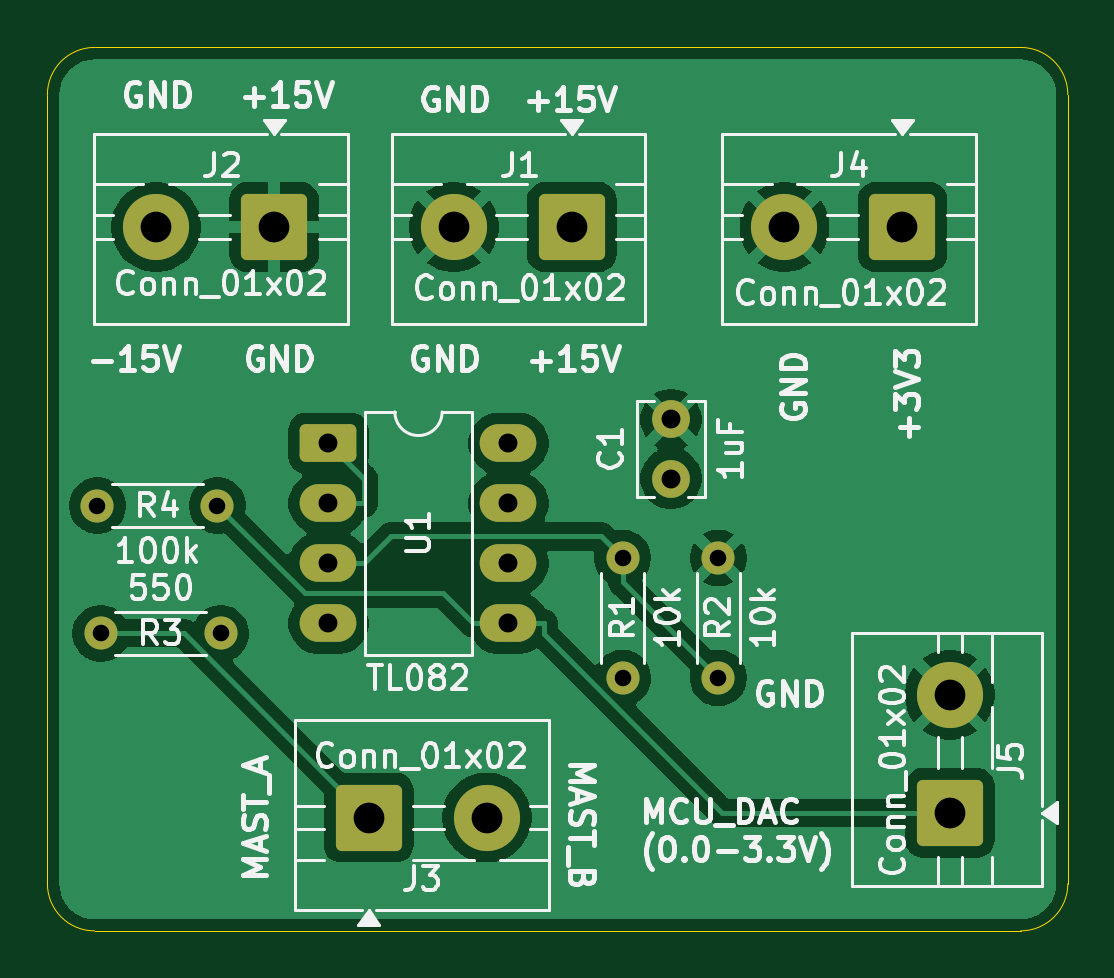
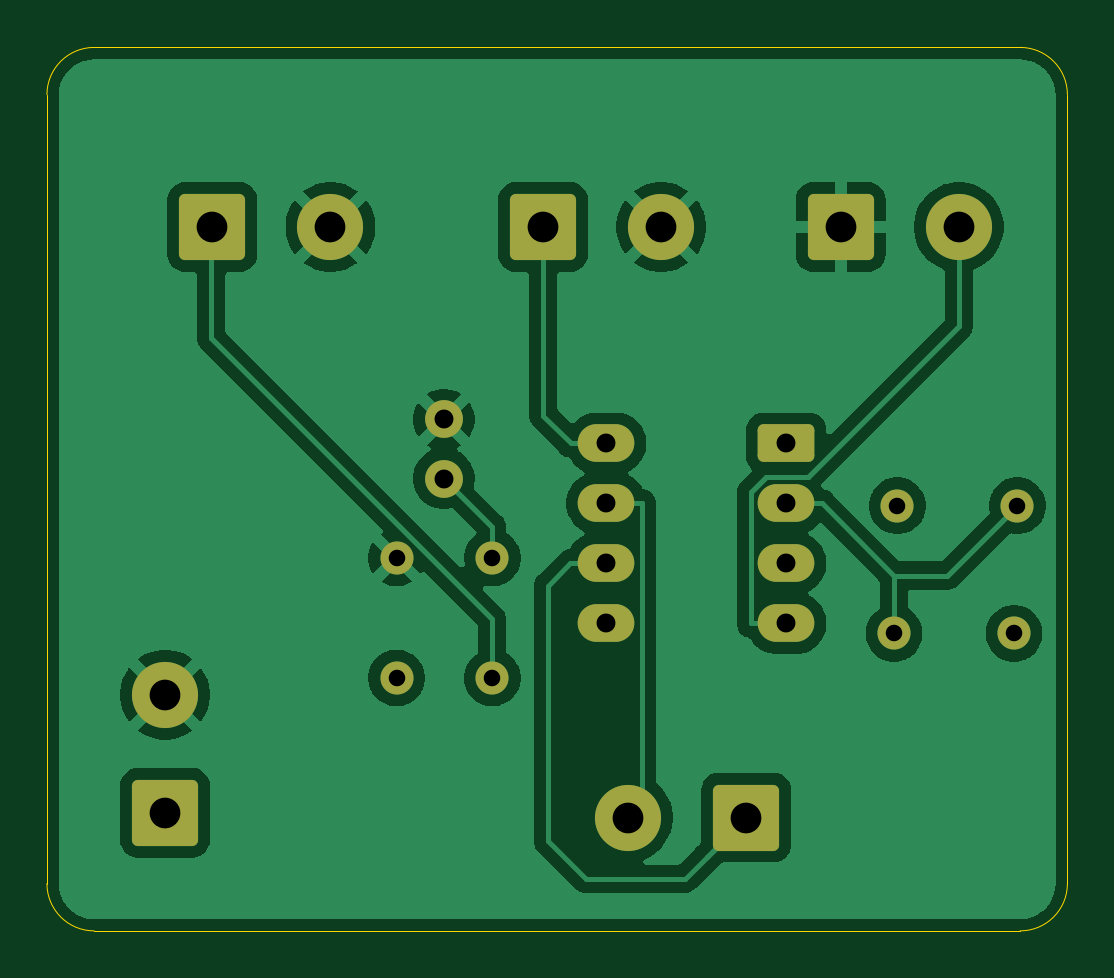
Circuit board: 11 layer files. Board 43.2 x 37.4 mm.
- bottom_copper: HACK_GVS-B_Cu.gbr (53341 bytes)
- bottom_mask: HACK_GVS-B_Mask.gbr (2471 bytes)
- paste: HACK_GVS-B_Paste.gbr (451 bytes)
- bottom_silk: HACK_GVS-B_Silkscreen.gbr (452 bytes)
- outline: HACK_GVS-Edge_Cuts.gbr (991 bytes)
- top_copper: HACK_GVS-F_Cu.gbr (52802 bytes)
- top_mask: HACK_GVS-F_Mask.gbr (2471 bytes)
- paste: HACK_GVS-F_Paste.gbr (451 bytes)
- top_silk: HACK_GVS-F_Silkscreen.gbr (80832 bytes)
- drill: HACK_GVS-NPTH.drl (269 bytes)
- drill: HACK_GVS-PTH.drl (833 bytes)

=== bottom_copper: HACK_GVS-B_Cu.gbr (53341 bytes, source omitted) ===
=== bottom_mask: HACK_GVS-B_Mask.gbr (2471 bytes, source withheld) ===
=== paste: HACK_GVS-B_Paste.gbr ===
%TF.GenerationSoftware,KiCad,Pcbnew,9.0.6*%
%TF.CreationDate,2026-07-31T13:26:48+05:30*%
%TF.ProjectId,HACK_GVS,4841434b-5f47-4565-932e-6b696361645f,rev?*%
%TF.SameCoordinates,Original*%
%TF.FileFunction,Paste,Bot*%
%TF.FilePolarity,Positive*%
%FSLAX46Y46*%
G04 Gerber Fmt 4.6, Leading zero omitted, Abs format (unit mm)*
G04 Created by KiCad (PCBNEW 9.0.6) date 2026-07-31 13:26:48*
%MOMM*%
%LPD*%
G01*
G04 APERTURE LIST*
G04 APERTURE END LIST*
M02*

=== bottom_silk: HACK_GVS-B_Silkscreen.gbr ===
%TF.GenerationSoftware,KiCad,Pcbnew,9.0.6*%
%TF.CreationDate,2026-07-31T13:26:48+05:30*%
%TF.ProjectId,HACK_GVS,4841434b-5f47-4565-932e-6b696361645f,rev?*%
%TF.SameCoordinates,Original*%
%TF.FileFunction,Legend,Bot*%
%TF.FilePolarity,Positive*%
%FSLAX46Y46*%
G04 Gerber Fmt 4.6, Leading zero omitted, Abs format (unit mm)*
G04 Created by KiCad (PCBNEW 9.0.6) date 2026-07-31 13:26:48*
%MOMM*%
%LPD*%
G01*
G04 APERTURE LIST*
G04 APERTURE END LIST*
M02*

=== outline: HACK_GVS-Edge_Cuts.gbr ===
%TF.GenerationSoftware,KiCad,Pcbnew,9.0.6*%
%TF.CreationDate,2026-07-31T13:26:48+05:30*%
%TF.ProjectId,HACK_GVS,4841434b-5f47-4565-932e-6b696361645f,rev?*%
%TF.SameCoordinates,Original*%
%TF.FileFunction,Profile,NP*%
%FSLAX46Y46*%
G04 Gerber Fmt 4.6, Leading zero omitted, Abs format (unit mm)*
G04 Created by KiCad (PCBNEW 9.0.6) date 2026-07-31 13:26:48*
%MOMM*%
%LPD*%
G01*
G04 APERTURE LIST*
%TA.AperFunction,Profile*%
%ADD10C,0.050000*%
%TD*%
G04 APERTURE END LIST*
D10*
X160800000Y-68200000D02*
X200000000Y-68200000D01*
X158800000Y-103600000D02*
X158800000Y-70200000D01*
X202000000Y-103600000D02*
G75*
G02*
X200000000Y-105600000I-2000000J0D01*
G01*
X160800000Y-105600000D02*
G75*
G02*
X158800000Y-103600000I0J2000000D01*
G01*
X200000000Y-105600000D02*
X160800000Y-105600000D01*
X202000000Y-70200000D02*
X202000000Y-103600000D01*
X200000000Y-68200000D02*
G75*
G02*
X202000000Y-70200000I0J-2000000D01*
G01*
X158800000Y-70200000D02*
G75*
G02*
X160800000Y-68200000I2000000J0D01*
G01*
M02*

=== top_copper: HACK_GVS-F_Cu.gbr (52802 bytes, source omitted) ===
=== top_mask: HACK_GVS-F_Mask.gbr (2471 bytes, source withheld) ===
=== paste: HACK_GVS-F_Paste.gbr ===
%TF.GenerationSoftware,KiCad,Pcbnew,9.0.6*%
%TF.CreationDate,2026-07-31T13:26:48+05:30*%
%TF.ProjectId,HACK_GVS,4841434b-5f47-4565-932e-6b696361645f,rev?*%
%TF.SameCoordinates,Original*%
%TF.FileFunction,Paste,Top*%
%TF.FilePolarity,Positive*%
%FSLAX46Y46*%
G04 Gerber Fmt 4.6, Leading zero omitted, Abs format (unit mm)*
G04 Created by KiCad (PCBNEW 9.0.6) date 2026-07-31 13:26:48*
%MOMM*%
%LPD*%
G01*
G04 APERTURE LIST*
G04 APERTURE END LIST*
M02*

=== top_silk: HACK_GVS-F_Silkscreen.gbr (80832 bytes, source omitted) ===
=== drill: HACK_GVS-NPTH.drl ===
M48
; DRILL file {KiCad 9.0.6} date 2026-07-31T13:25:32+0530
; FORMAT={-:-/ absolute / metric / decimal}
; #@! TF.CreationDate,2026-07-31T13:25:32+05:30
; #@! TF.GenerationSoftware,Kicad,Pcbnew,9.0.6
; #@! TF.FileFunction,NonPlated,1,2,NPTH
FMAT,2
METRIC
%
G90
G05
M30

=== drill: HACK_GVS-PTH.drl ===
M48
; DRILL file {KiCad 9.0.6} date 2026-07-31T13:25:32+0530
; FORMAT={-:-/ absolute / metric / decimal}
; #@! TF.CreationDate,2026-07-31T13:25:32+05:30
; #@! TF.GenerationSoftware,Kicad,Pcbnew,9.0.6
; #@! TF.FileFunction,Plated,1,2,PTH
FMAT,2
METRIC
; #@! TA.AperFunction,Plated,PTH,ComponentDrill
T1C0.700
; #@! TA.AperFunction,Plated,PTH,ComponentDrill
T2C0.800
; #@! TA.AperFunction,Plated,PTH,ComponentDrill
T3C1.300
%
G90
G05
T1
X160.92Y-87.6
X161.06Y-93.0
X166.0Y-87.6
X166.14Y-93.0
X183.15Y-89.81
X183.15Y-94.89
X187.2Y-89.81
X187.2Y-94.89
T2
X170.7Y-84.96
X170.7Y-87.5
X170.7Y-90.04
X170.7Y-92.58
X178.32Y-84.96
X178.32Y-87.5
X178.32Y-90.04
X178.32Y-92.58
X185.2Y-83.95
X185.2Y-86.45
T3
X163.4Y-75.8
X168.4Y-75.8
X172.4Y-100.8
X176.0Y-75.8
X177.4Y-100.8
X181.0Y-75.8
X190.0Y-75.8
X195.0Y-75.8
X197.0Y-95.6
X197.0Y-100.6
M30
